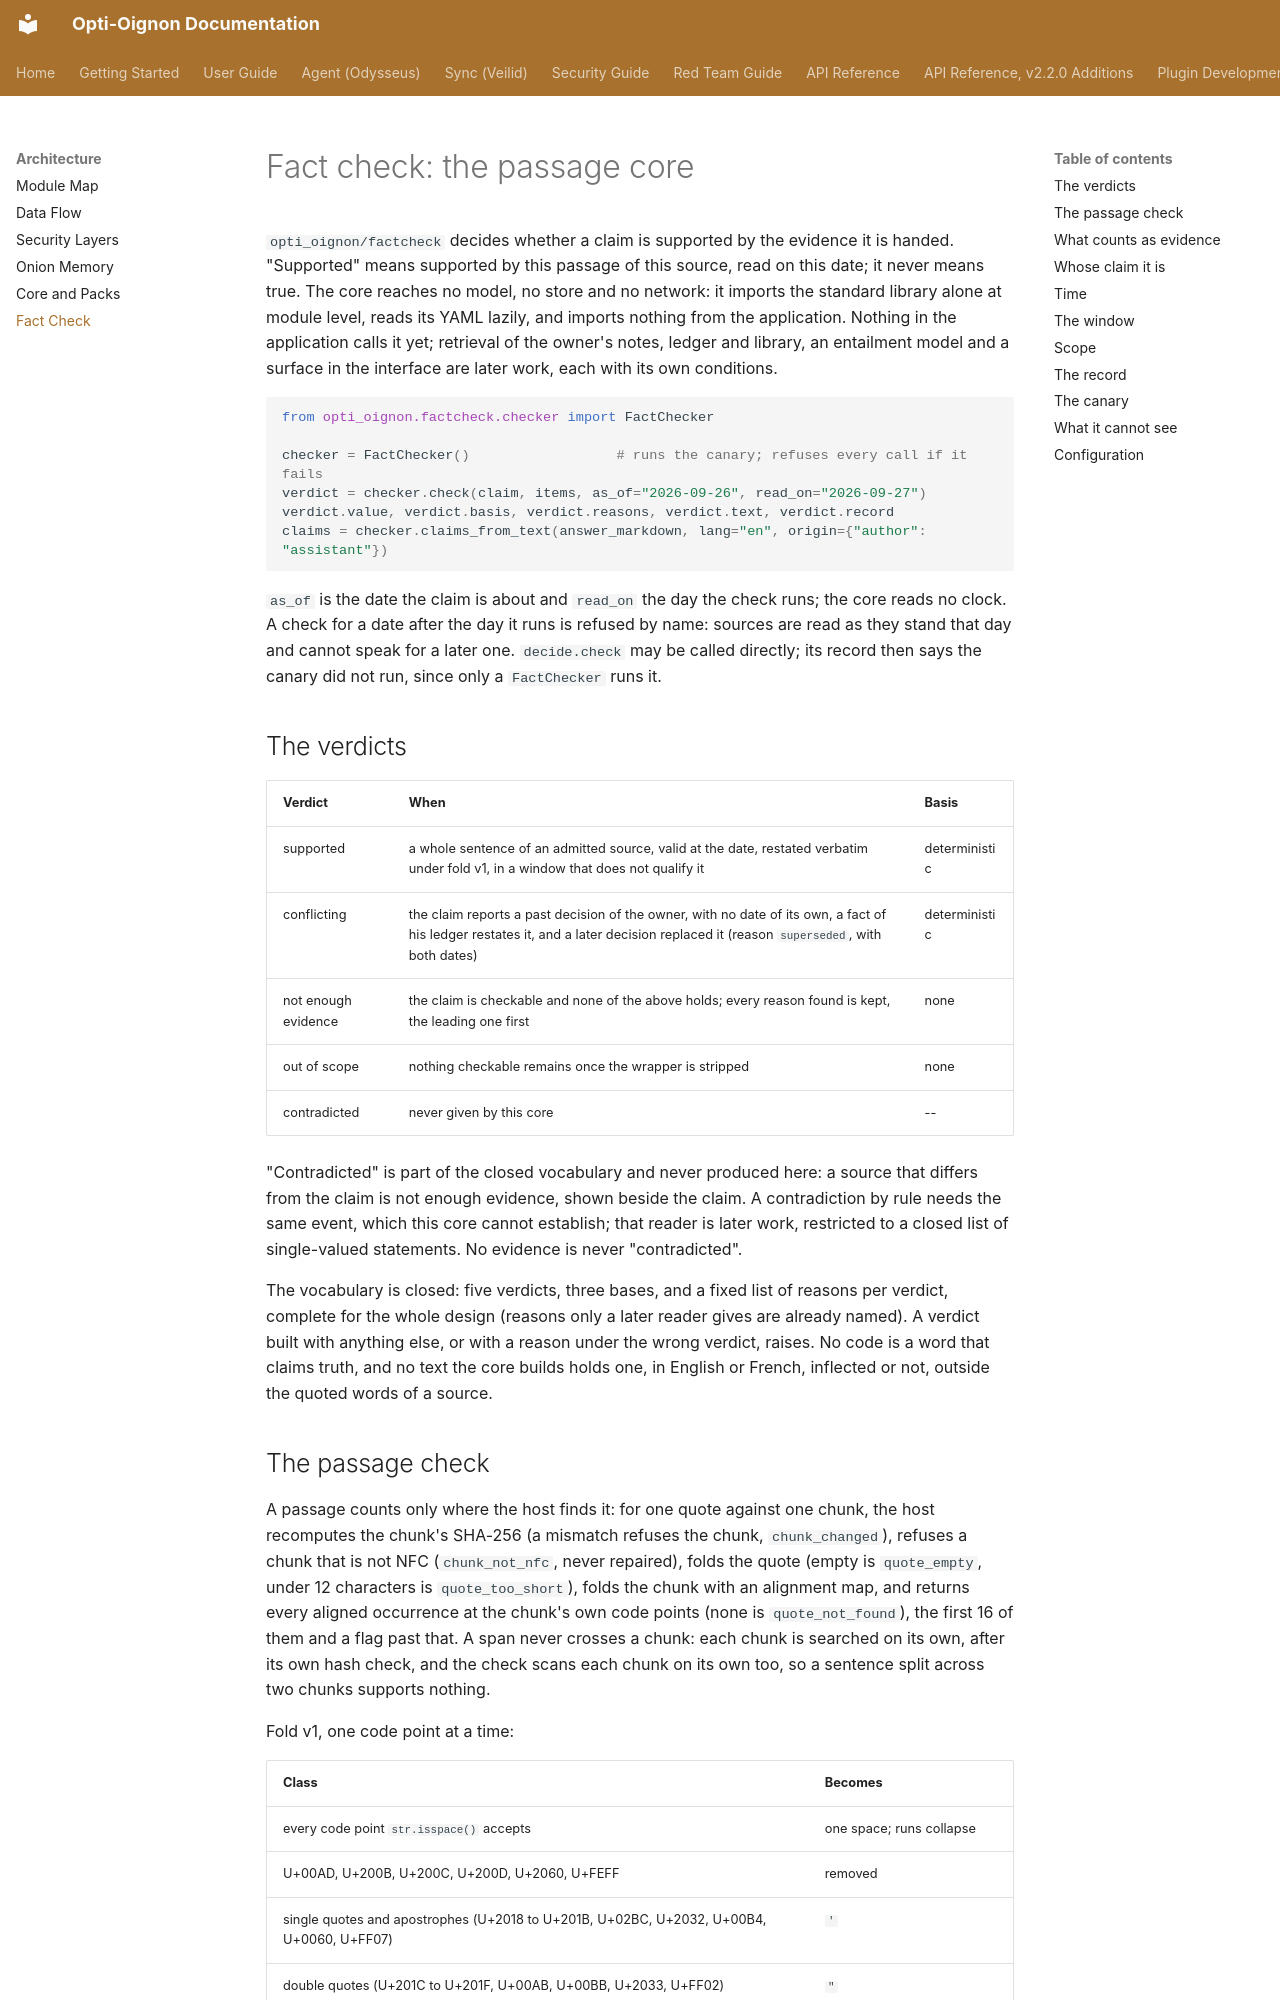

repository: AntsAreRad/opti-oignon · page: architecture/fact-check/index.html · generator: mkdocs

# Fact check: the passage core

`opti_oignon/factcheck` decides whether a claim is supported by the evidence
it is handed. "Supported" means supported by this passage of this source,
read on this date; it never means true. The core reaches no model, no store
and no network: it imports the standard library alone at module level, reads
its YAML lazily, and imports nothing from the application. Nothing in the
application calls it yet; retrieval of the owner's notes, ledger and library,
an entailment model and a surface in the interface are later work, each with
its own conditions.

```python
from opti_oignon.factcheck.checker import FactChecker

checker = FactChecker()                  # runs the canary; refuses every call if it fails
verdict = checker.check(claim, items, as_of="2026-09-26", read_on="2026-09-27")
verdict.value, verdict.basis, verdict.reasons, verdict.text, verdict.record
claims = checker.claims_from_text(answer_markdown, lang="en", origin={"author": "assistant"})
```

`as_of` is the date the claim is about and `read_on` the day the check runs;
the core reads no clock. A check for a date after the day it runs is refused
by name: sources are read as they stand that day and cannot speak for a later
one. `decide.check` may be called directly; its record then says the canary
did not run, since only a `FactChecker` runs it.

## The verdicts

| Verdict | When | Basis |
|---|---|---|
| supported | a whole sentence of an admitted source, valid at the date, restated verbatim under fold v1, in a window that does not qualify it | deterministic |
| conflicting | the claim reports a past decision of the owner, with no date of its own, a fact of his ledger restates it, and a later decision replaced it (reason `superseded`, with both dates) | deterministic |
| not enough evidence | the claim is checkable and none of the above holds; every reason found is kept, the leading one first | none |
| out of scope | nothing checkable remains once the wrapper is stripped | none |
| contradicted | never given by this core | -- |

"Contradicted" is part of the closed vocabulary and never produced here: a
source that differs from the claim is not enough evidence, shown beside the
claim. A contradiction by rule needs the same event, which this core cannot
establish; that reader is later work, restricted to a closed list of
single-valued statements. No evidence is never "contradicted".

The vocabulary is closed: five verdicts, three bases, and a fixed list of
reasons per verdict, complete for the whole design (reasons only a later
reader gives are already named). A verdict built with anything else, or with a
reason under the wrong verdict, raises. No code is a word that claims truth,
and no text the core builds holds one, in English or French, inflected or not,
outside the quoted words of a source.
